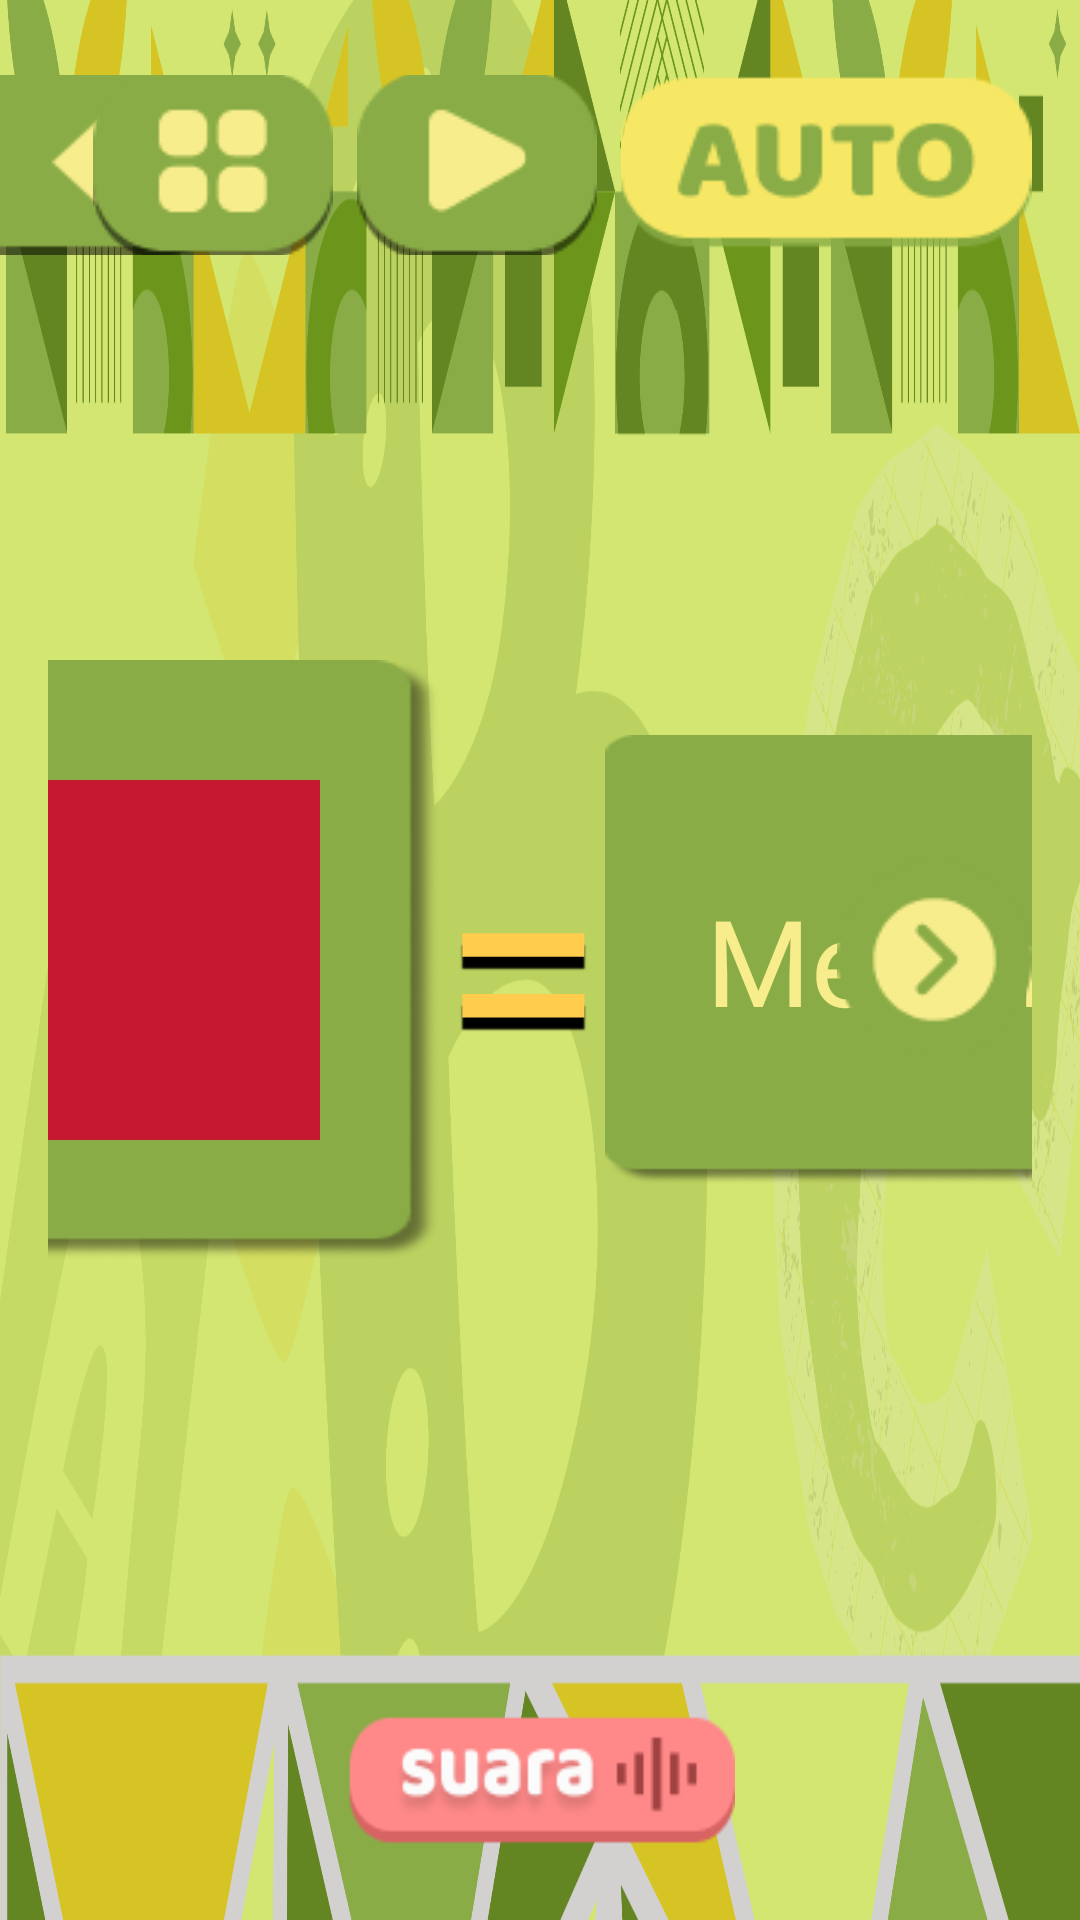

Write the Android layout XML for this screen, with the resource values it uses.
<!-- AndroidManifest.xml: application theme Theme.Bacara -->
<!-- res/layout/materi_warna.xml -->
<RelativeLayout xmlns:android="http://schemas.android.com/apk/res/android"
    android:layout_width="match_parent"
    android:layout_height="match_parent"
    android:background="@drawable/bg_huruf">

    <ImageButton
        android:id="@+id/backWarna"
        android:layout_width="70dp"
        android:layout_height="60dp"
        android:layout_marginTop="25dp"
        android:contentDescription="Kembali ke halaman sebelumnya (home)"
        android:background="@drawable/back_button"/>

    <LinearLayout
        android:id="@+id/topButtons"
        android:layout_width="wrap_content"
        android:layout_height="wrap_content"
        android:layout_alignParentTop="true"
        android:layout_alignParentEnd="true"
        android:layout_marginEnd="16dp"
        android:layout_marginTop="25dp"
        android:orientation="horizontal"
        android:gravity="center">

        
        <ImageButton
            android:id="@+id/btnMode"
            android:layout_width="80sp"
            android:layout_height="60sp"
            android:background="@null"
            android:src="@drawable/materimenu"
            android:contentDescription="Kembali ke pilihan huruf"/>

        
        <ImageButton
            android:id="@+id/btnPlay"
            android:layout_width="80sp"
            android:layout_height="60sp"
            android:layout_marginStart="8dp"
            android:background="@null"
            android:src="@drawable/playicon"
            android:contentDescription="Play Suara"/>

        
        <ImageButton
            android:id="@+id/btnAuto"
            android:layout_width="wrap_content"
            android:layout_height="60sp"
            android:layout_marginStart="8dp"
            android:background="@drawable/auto_button"
            android:contentDescription="Play otomatis"/>
    </LinearLayout>

    
    <ImageButton
        android:id="@+id/prev_warna"
        android:layout_width="wrap_content"
        android:layout_height="wrap_content"
        android:layout_centerVertical="true"
        android:layout_alignParentStart="true"
        android:layout_marginStart="16dp"
        android:background="@null"
        android:src="@drawable/leftbutton" />

    <LinearLayout
        android:layout_width="match_parent"
        android:layout_height="wrap_content"
        android:orientation="horizontal"
        android:layout_centerInParent="true"
        android:gravity="center"
        android:padding="16dp">

        <FrameLayout
            android:layout_width="200dp"
            android:layout_height="200dp">

            <ImageView
                android:layout_width="match_parent"
                android:layout_height="match_parent"
                android:background="@drawable/bg_card"
                android:layout_gravity="center"/>

            <View
                android:id="@+id/warna"
                android:layout_width="120sp"
                android:layout_height="120sp"
                android:layout_gravity="center"
                android:background="@color/red3" />
        </FrameLayout>


        <TextView
            android:id="@+id/simbolSama"
            android:layout_width="wrap_content"
            android:layout_height="134dp"
            android:fontFamily="@font/baloo_regular"
            android:text="="
            android:shadowColor="@color/black"
            android:shadowRadius="1"
            android:shadowDy="12"
            android:textColor="#FFCC4D"
            android:textSize="100sp" />

        <TextView
            android:id="@+id/huruf_warna"
            android:layout_width="180dp"
            android:layout_height="150dp"
            android:background="@drawable/bg_card"
            android:fontFamily="@font/baloo_regular"
            android:gravity="center"
            android:text="Merah"
            android:textColor="@color/word_yellow"
            android:textSize="40sp"/>

        <FrameLayout
            android:layout_width="wrap_content"
            android:layout_height="wrap_content"
            android:layout_marginHorizontal="16dp"
            android:layout_gravity="center">
        </FrameLayout>
    </LinearLayout>

    <ImageButton
        android:id="@+id/next_warna"
        android:layout_width="wrap_content"
        android:layout_height="wrap_content"
        android:layout_centerVertical="true"
        android:layout_alignParentEnd="true"
        android:layout_marginEnd="16dp"
        android:background="@null"
        android:src="@drawable/right_button" />

    <ImageButton
        android:id="@+id/btnSuara"
        android:layout_width="130sp"
        android:layout_height="50sp"
        android:layout_centerHorizontal="true"
        android:layout_alignParentBottom="true"
        android:layout_marginBottom="24dp"
        android:background="@drawable/suara_button" />
</RelativeLayout>
<!-- resources referenced by this layout -->
<resources>
  <color name="black">#FF000000</color>
  <color name="red3">#C5172E</color>
  <color name="word_yellow">#F8ED8C</color>
  <!-- drawable auto_button: png bitmap (drawable, 2686 bytes) -->
  <!-- drawable back_button: png bitmap (drawable, 891 bytes) -->
  <!-- drawable bg_card: png bitmap (drawable, 4731 bytes) -->
  <!-- drawable bg_huruf: png bitmap (drawable, 280150 bytes) -->
  <!-- drawable leftbutton: png bitmap (drawable, 2012 bytes) -->
  <!-- drawable materimenu: png bitmap (drawable, 2005 bytes) -->
  <!-- drawable playicon: png bitmap (drawable, 1673 bytes) -->
  <!-- drawable right_button: png bitmap (drawable, 1889 bytes) -->
  <!-- drawable suara_button: png bitmap (drawable, 3655 bytes) -->
  <style name="Theme.Bacara" parent="Base.Theme.Bacara" />
  <style name="Base.Theme.Bacara" parent="Theme.Material3.DayNight.NoActionBar">
          
          
      </style>
</resources>
